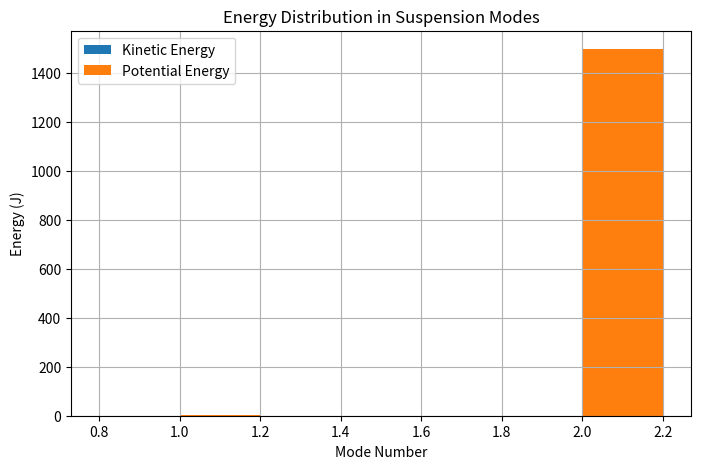

This figure's Python source:
# Re-import necessary libraries due to execution state reset
import numpy as np
import scipy.linalg
import pandas as pd
import matplotlib.pyplot as plt

# Vehicle Suspension System - Energy and Power Analysis

# System Parameters for a quarter-car model (2DOF system)
m_s = 300  # Sprung mass (kg) - chassis
m_u = 50   # Unsprung mass (kg) - wheel assembly
k_s = 15000  # Suspension stiffness (N/m)
k_t = 150000  # Tire stiffness (N/m)
c_s = 1000  # Suspension damping (Ns/m)

# Mass matrix
M_suspension = np.array([[m_s, 0],
                         [0, m_u]])

# Stiffness matrix
K_suspension = np.array([[k_s, -k_s],
                         [-k_s, k_s + k_t]])

# Damping matrix
C_suspension = np.array([[c_s, -c_s],
                         [-c_s, c_s]])

# Compute natural frequencies and mode shapes
eigvals_suspension, eigvecs_suspension = scipy.linalg.eigh(K_suspension, M_suspension)

# Natural frequencies (Hz)
omega_n_suspension = np.sqrt(eigvals_suspension) / (2 * np.pi)

# Modal kinetic and potential energy
KE_suspension = 0.5 * M_suspension @ eigvecs_suspension**2
PE_suspension = 0.5 * K_suspension @ eigvecs_suspension**2

# Power dissipation due to damping
P_damping_suspension = C_suspension @ eigvecs_suspension

# Prepare results
df_suspension_modes = pd.DataFrame({
    "Mode": [1, 2],
    "Natural Frequency (Hz)": omega_n_suspension,
    "Kinetic Energy (J)": np.sum(KE_suspension, axis=0),
    "Potential Energy (J)": np.sum(PE_suspension, axis=0),
    "Power Dissipation (W)": np.sum(P_damping_suspension, axis=0)
})

# Print results as a text table
print(df_suspension_modes.to_string(index=False))

# Visualization - Bar Plot for Energy Distribution
fig, ax = plt.subplots(figsize=(8, 5))
modes = df_suspension_modes["Mode"]
kinetic_energy = df_suspension_modes["Kinetic Energy (J)"]
potential_energy = df_suspension_modes["Potential Energy (J)"]

ax.bar(modes - 0.1, kinetic_energy, width=0.2, label="Kinetic Energy", align='center')
ax.bar(modes + 0.1, potential_energy, width=0.2, label="Potential Energy", align='center')

ax.set_xlabel("Mode Number")
ax.set_ylabel("Energy (J)")
ax.set_title("Energy Distribution in Suspension Modes")
ax.legend()
ax.grid(True)

plt.show()